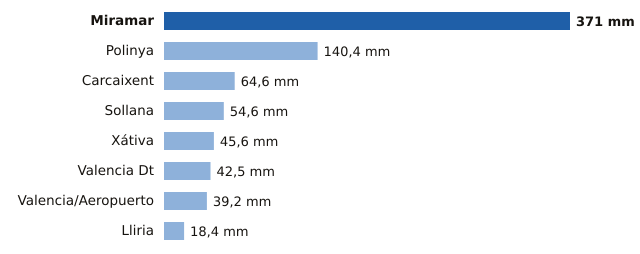

The file beside this chart, header and first rows:
estacion, provincia, mm
Miramar, Valencia, 371.0
Polinya, Valencia, 140.4
Carcaixent, Valencia, 64.6
Sollana, Valencia, 54.6
Xátiva, Valencia, 45.6
Valencia Dt, Valencia, 42.5
Valencia/Aeropuerto, Valencia, 39.2
Lliria, Valencia, 18.4
